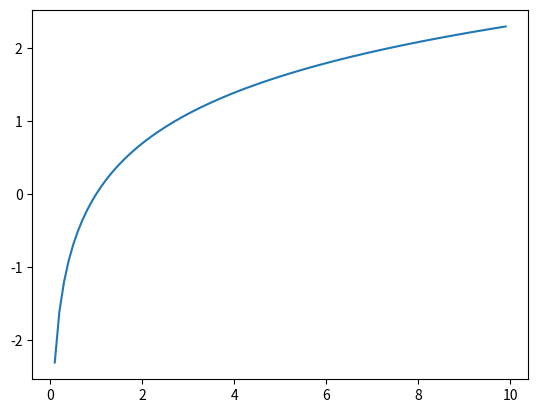

This figure's Python source:
import numpy as np
import matplotlib.pylab as plt

x = np.arange(-10, 10, 0.1)
y = np.log(x)

plt.plot(x,y)
plt.show()
